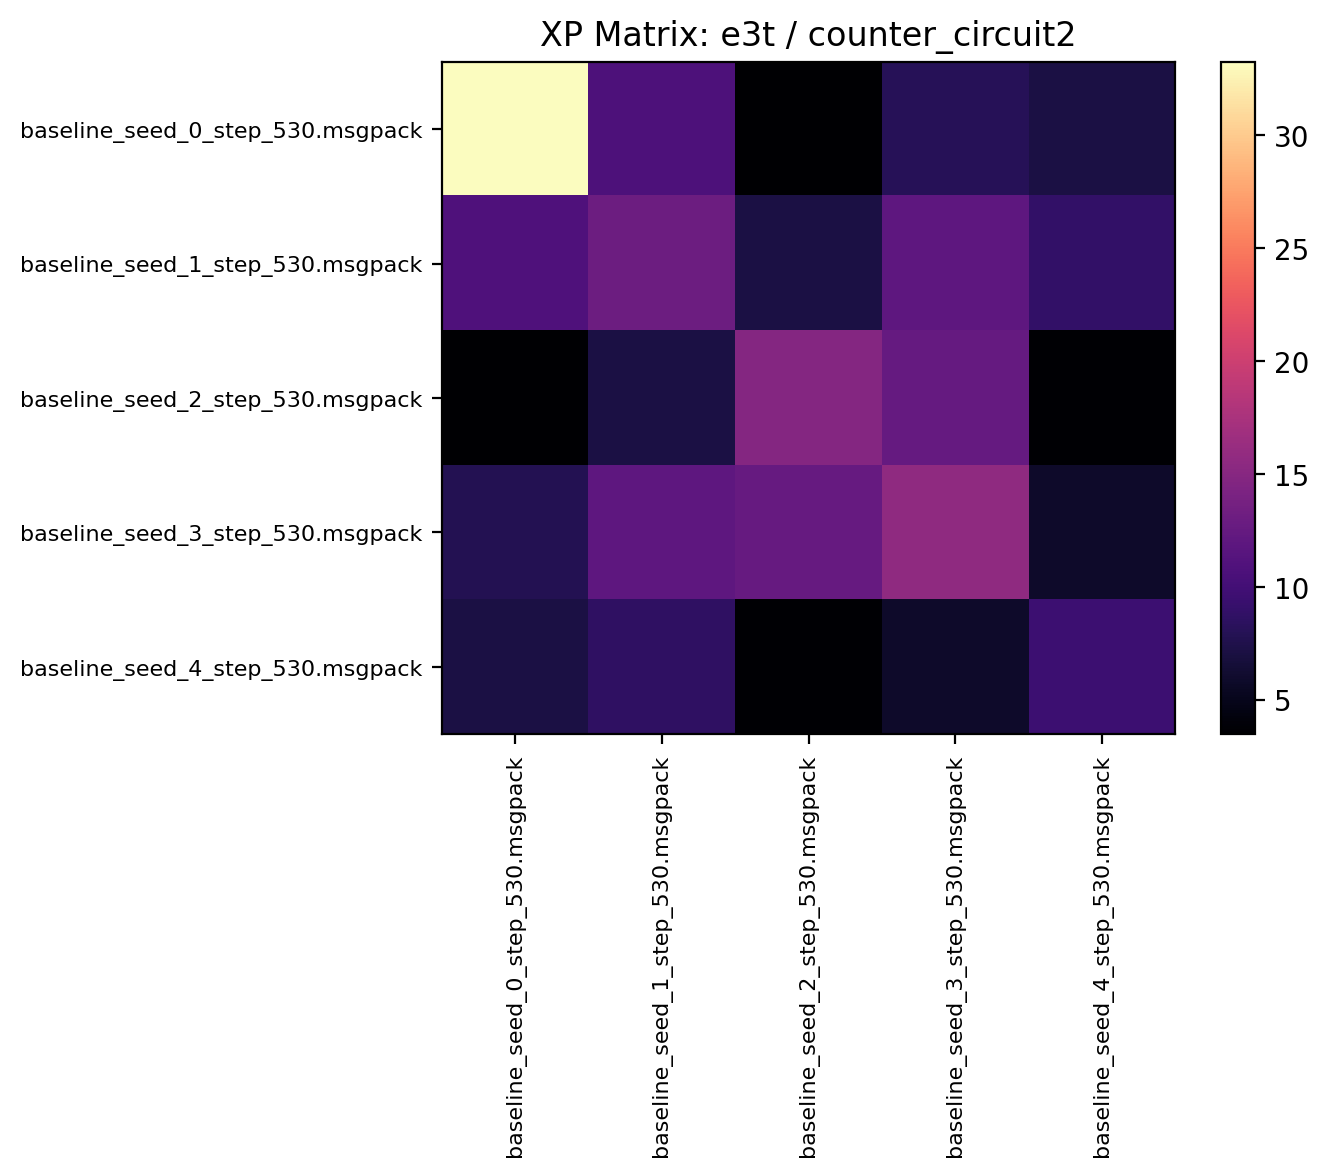

Values plotted in this chart, from the file beside it:
33.256248, 10.729688, 3.475000, 8.023438, 7.087500
10.86, 13.13, 7.097, 11.99, 8.908
3.52, 7.162, 14.79, 12.53, 3.608
7.856, 12.02, 12.64, 15.62, 5.902
7.167, 8.692, 3.606, 5.814, 9.639
